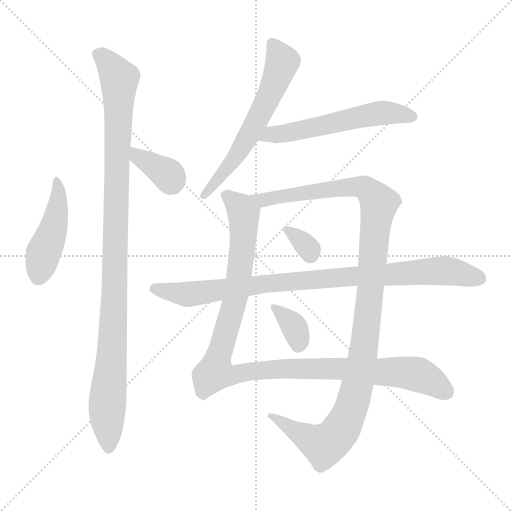
t = 0.00 s
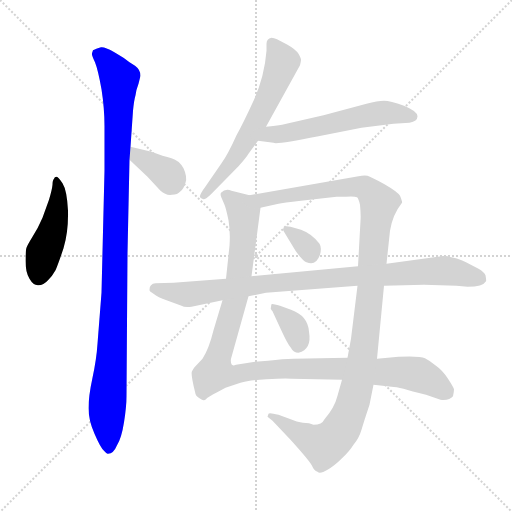
t = 1.66 s
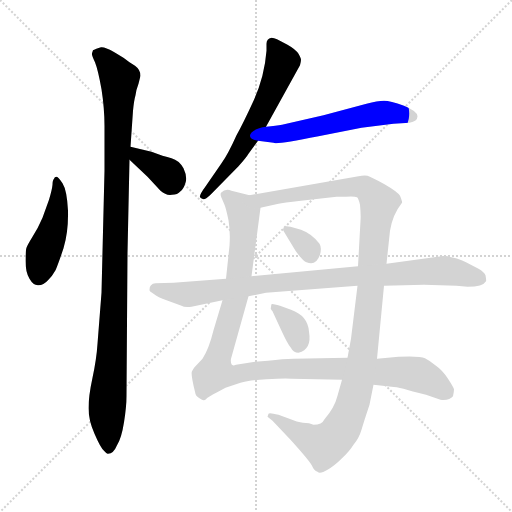
t = 3.33 s
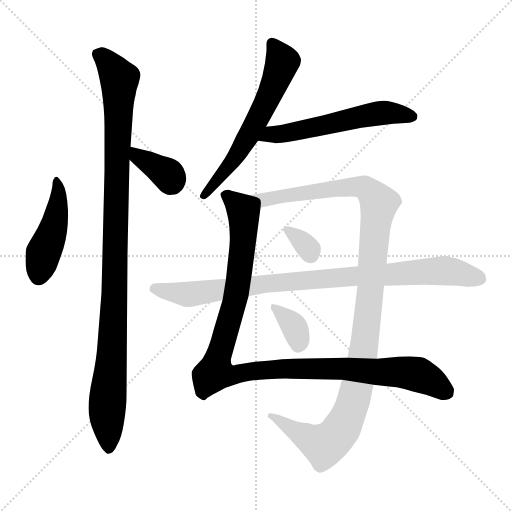
t = 4.99 s
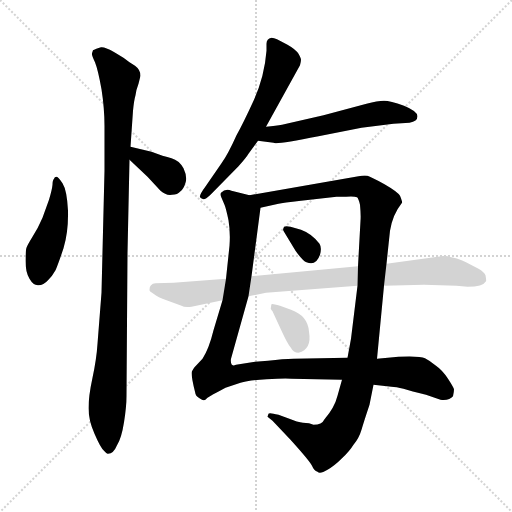
t = 6.66 s
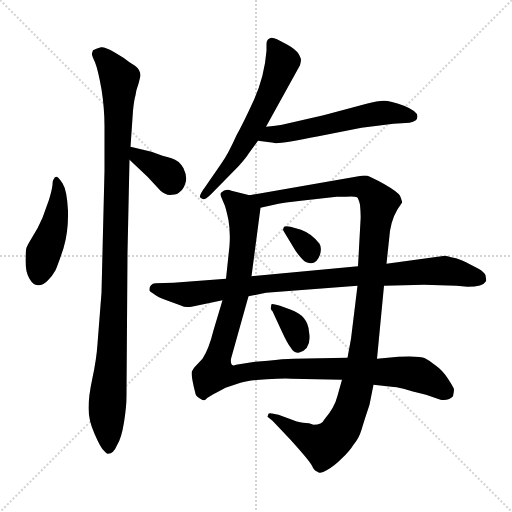
t = 8.32 s

The animated SVG that drew these frames (rendered in a browser with its animation timeline set to each time). Animation: 10 CSS @keyframes rules; one cycle of 8.32 s.

<svg version="1.1" viewBox="0 0 1024 1024" xmlns="http://www.w3.org/2000/svg">
  <g stroke="lightgray" stroke-dasharray="1,1" stroke-width="1" transform="scale(4, 4)">
    <line x1="0" y1="0" x2="256" y2="256"></line>
    <line x1="256" y1="0" x2="0" y2="256"></line>
    <line x1="128" y1="0" x2="128" y2="256"></line>
    <line x1="0" y1="128" x2="256" y2="128"></line>
  </g>
<g transform="scale(1, -1) translate(0, -848)">
   <style type="text/css">
    @keyframes keyframes0 {
      from {
       stroke: blue;
       stroke-dashoffset: 454;
       stroke-width: 128;
       }
       60% {
       animation-timing-function: step-end;
       stroke: blue;
       stroke-dashoffset: 0;
       stroke-width: 128;
       }
       to {
       stroke: black;
       stroke-width: 1024;
       }
       }
       #make-me-a-hanzi-animation-0 {
         animation: keyframes0 0.619466s both;
         animation-delay: 0.000000s;
         animation-timing-function: linear;
       }
    @keyframes keyframes1 {
      from {
       stroke: blue;
       stroke-dashoffset: 1067;
       stroke-width: 128;
       }
       78% {
       animation-timing-function: step-end;
       stroke: blue;
       stroke-dashoffset: 0;
       stroke-width: 128;
       }
       to {
       stroke: black;
       stroke-width: 1024;
       }
       }
       #make-me-a-hanzi-animation-1 {
         animation: keyframes1 1.118327s both;
         animation-delay: 0.619466s;
         animation-timing-function: linear;
       }
    @keyframes keyframes2 {
      from {
       stroke: blue;
       stroke-dashoffset: 362;
       stroke-width: 128;
       }
       54% {
       animation-timing-function: step-end;
       stroke: blue;
       stroke-dashoffset: 0;
       stroke-width: 128;
       }
       to {
       stroke: black;
       stroke-width: 1024;
       }
       }
       #make-me-a-hanzi-animation-2 {
         animation: keyframes2 0.544596s both;
         animation-delay: 1.737793s;
         animation-timing-function: linear;
       }
    @keyframes keyframes3 {
      from {
       stroke: blue;
       stroke-dashoffset: 611;
       stroke-width: 128;
       }
       67% {
       animation-timing-function: step-end;
       stroke: blue;
       stroke-dashoffset: 0;
       stroke-width: 128;
       }
       to {
       stroke: black;
       stroke-width: 1024;
       }
       }
       #make-me-a-hanzi-animation-3 {
         animation: keyframes3 0.747233s both;
         animation-delay: 2.282389s;
         animation-timing-function: linear;
       }
    @keyframes keyframes4 {
      from {
       stroke: blue;
       stroke-dashoffset: 564;
       stroke-width: 128;
       }
       65% {
       animation-timing-function: step-end;
       stroke: blue;
       stroke-dashoffset: 0;
       stroke-width: 128;
       }
       to {
       stroke: black;
       stroke-width: 1024;
       }
       }
       #make-me-a-hanzi-animation-4 {
         animation: keyframes4 0.708984s both;
         animation-delay: 3.029622s;
         animation-timing-function: linear;
       }
    @keyframes keyframes5 {
      from {
       stroke: blue;
       stroke-dashoffset: 1108;
       stroke-width: 128;
       }
       78% {
       animation-timing-function: step-end;
       stroke: blue;
       stroke-dashoffset: 0;
       stroke-width: 128;
       }
       to {
       stroke: black;
       stroke-width: 1024;
       }
       }
       #make-me-a-hanzi-animation-5 {
         animation: keyframes5 1.151693s both;
         animation-delay: 3.738607s;
         animation-timing-function: linear;
       }
    @keyframes keyframes6 {
      from {
       stroke: blue;
       stroke-dashoffset: 1154;
       stroke-width: 128;
       }
       79% {
       animation-timing-function: step-end;
       stroke: blue;
       stroke-dashoffset: 0;
       stroke-width: 128;
       }
       to {
       stroke: black;
       stroke-width: 1024;
       }
       }
       #make-me-a-hanzi-animation-6 {
         animation: keyframes6 1.189128s both;
         animation-delay: 4.890299s;
         animation-timing-function: linear;
       }
    @keyframes keyframes7 {
      from {
       stroke: blue;
       stroke-dashoffset: 324;
       stroke-width: 128;
       }
       51% {
       animation-timing-function: step-end;
       stroke: blue;
       stroke-dashoffset: 0;
       stroke-width: 128;
       }
       to {
       stroke: black;
       stroke-width: 1024;
       }
       }
       #make-me-a-hanzi-animation-7 {
         animation: keyframes7 0.513672s both;
         animation-delay: 6.079427s;
         animation-timing-function: linear;
       }
    @keyframes keyframes8 {
      from {
       stroke: blue;
       stroke-dashoffset: 352;
       stroke-width: 128;
       }
       53% {
       animation-timing-function: step-end;
       stroke: blue;
       stroke-dashoffset: 0;
       stroke-width: 128;
       }
       to {
       stroke: black;
       stroke-width: 1024;
       }
       }
       #make-me-a-hanzi-animation-8 {
         animation: keyframes8 0.536458s both;
         animation-delay: 6.593099s;
         animation-timing-function: linear;
       }
    @keyframes keyframes9 {
      from {
       stroke: blue;
       stroke-dashoffset: 913;
       stroke-width: 128;
       }
       75% {
       animation-timing-function: step-end;
       stroke: blue;
       stroke-dashoffset: 0;
       stroke-width: 128;
       }
       to {
       stroke: black;
       stroke-width: 1024;
       }
       }
       #make-me-a-hanzi-animation-9 {
         animation: keyframes9 0.993001s both;
         animation-delay: 7.129557s;
         animation-timing-function: linear;
       }
</style>
<path d="M 113.0 494.5 Q 109.0 494.5 108.0 490.5 Q 105.0 487.5 105.0 478.5 Q 104.0 468.5 98.0 448.5 L 85.0 412.5 Q 76.0 391.5 65.0 374.5 Q 54.0 356.5 53.0 352.5 Q 51.0 347.5 51.0 325.5 Q 51.0 303.5 59.0 290.5 Q 67.0 276.5 77.0 277.5 Q 87.0 277.5 96.0 287.5 Q 105.0 296.5 111.0 307.5 Q 116.0 318.5 127.0 351.5 Q 137.0 384.5 136.0 426.5 Q 134.0 467.5 125.0 481.5 Q 116.0 495.5 113.0 494.5 Z" fill="lightgray"></path> 
<path d="M 255.0 342.5 L 259.0 528.5 L 261.0 554.5 L 266.0 626.5 Q 268.0 647.5 271.0 657.5 Q 272.0 667.5 277.0 680.5 L 281.0 696.5 Q 281.0 708.5 270.0 716.5 Q 258.0 723.5 251.0 729.5 Q 244.0 734.5 227.0 744.5 Q 210.0 754.5 202.0 753.5 Q 194.0 751.5 186.0 747.5 L 184.0 741.5 Q 183.0 737.5 190.0 723.5 Q 196.0 708.5 203.0 669.5 Q 209.0 630.5 209.0 596.5 L 209.0 506.5 L 203.0 262.5 L 195.0 160.5 Q 193.0 129.5 185.0 92.5 Q 177.0 55.5 177.0 31.5 Q 177.0 7.5 189.0 -19.5 Q 201.0 -47.5 208.0 -53.5 Q 214.0 -60.5 216.0 -59.5 Q 227.0 -59.5 234.0 -42.5 Q 243.0 -28.5 248.0 3.5 Q 253.0 34.5 253.0 56.5 L 255.0 342.5 Z" fill="lightgray"></path> 
<path d="M 259.0 528.5 L 295.0 494.5 L 321.0 466.5 Q 332.0 456.5 344.0 458.5 Q 355.0 458.5 361.0 465.5 Q 367.0 469.5 371.0 482.5 Q 375.0 494.5 367.0 511.5 Q 358.0 527.5 343.0 531.5 Q 327.0 535.5 303.0 544.5 L 261.0 554.5 C 232.0 561.5 237.0 549.5 259.0 528.5 Z" fill="lightgray"></path> 
<path d="M 533.0 760.5 L 533.0 746.5 Q 529.0 695.5 508.0 648.5 Q 486.0 600.5 473.0 577.5 Q 456.0 539.5 443.0 521.5 L 412.0 476.5 Q 398.0 457.5 400.0 453.5 Q 403.0 450.5 407.0 449.5 Q 410.0 448.5 421.0 458.5 L 477.0 515.5 Q 493.0 533.5 497.0 540.5 L 516.0 566.5 L 532.0 594.5 L 600.0 717.5 Q 602.0 725.5 602.0 728.5 Q 602.0 731.5 597.0 740.5 Q 591.0 749.5 575.0 758.5 L 554.0 769.5 Q 548.0 772.5 543.0 772.5 Q 533.0 770.5 533.0 760.5 Z" fill="lightgray"></path> 
<path d="M 516.0 566.5 L 547.0 562.5 Q 552.0 558.5 637.0 575.5 L 723.0 592.5 L 787.0 600.5 L 819.0 602.5 Q 835.0 605.5 835.0 615.5 Q 835.0 625.5 808.0 636.5 Q 780.0 646.5 768.0 646.5 Q 755.0 646.5 733.0 640.5 L 647.0 617.5 L 564.0 598.5 Q 553.0 596.5 532.0 594.5 C 502.0 591.5 486.0 570.5 516.0 566.5 Z" fill="lightgray"></path> 
<path d="M 451.0 72.5 L 481.0 82.5 Q 497.0 87.5 533.0 89.5 Q 568.0 91.5 583.0 90.5 L 684.0 88.5 L 747.0 78.5 L 783.0 74.5 Q 792.0 74.5 807.0 70.5 Q 822.0 65.5 852.0 58.5 L 881.0 48.5 Q 899.0 46.5 906.0 55.5 Q 908.0 64.5 908.0 69.5 Q 907.0 73.5 896.0 90.5 Q 885.0 107.5 872.0 116.5 Q 860.0 126.5 850.0 131.5 Q 840.0 136.5 797.0 134.5 L 754.0 130.5 L 695.0 132.5 L 587.0 130.5 Q 567.0 130.5 536.0 126.5 L 510.0 124.5 L 472.0 118.5 Q 465.0 115.5 463.0 119.5 Q 461.0 124.5 462.0 130.5 L 497.0 255.5 L 503.0 295.5 L 521.0 432.5 C 523.0 451.5 523.0 451.5 499.0 457.5 L 463.0 466.5 Q 451.0 471.5 442.0 462.5 Q 440.0 458.5 443.0 452.5 L 449.0 438.5 Q 452.0 431.5 457.0 407.5 Q 461.0 383.5 459.0 356.5 L 452.0 290.5 L 445.0 247.5 L 427.0 187.5 Q 418.0 150.5 405.0 130.5 L 389.0 113.5 Q 386.0 109.5 384.0 105.5 Q 381.0 100.5 390.0 64.5 Q 391.0 55.5 399.0 51.5 Q 406.0 46.5 408.0 47.5 Q 410.0 47.5 415.0 52.5 Q 420.0 56.5 451.0 72.5 Z" fill="lightgray"></path> 
<path d="M 684.0 88.5 L 675.0 56.5 Q 669.0 32.5 649.0 9.5 Q 644.0 -1.5 627.0 -1.5 L 618.0 1.5 L 606.0 2.5 Q 596.0 3.5 576.0 11.5 L 557.0 18.5 Q 538.0 23.5 537.0 20.5 L 535.0 14.5 L 545.0 6.5 L 581.0 -31.5 Q 619.0 -73.5 624.0 -83.5 Q 628.0 -93.5 635.0 -95.5 Q 640.0 -100.5 655.0 -91.5 Q 669.0 -83.5 684.0 -68.5 Q 699.0 -54.5 707.0 -41.5 Q 718.0 -28.5 723.0 -11.5 Q 728.0 5.5 739.0 38.5 L 747.0 78.5 L 754.0 130.5 L 768.0 276.5 L 773.0 320.5 L 780.0 386.5 Q 785.0 418.5 804.0 442.5 Q 805.0 444.5 800.0 456.5 Q 795.0 464.5 769.0 479.5 Q 742.0 494.5 735.0 496.5 Q 727.0 497.5 717.0 495.5 L 499.0 457.5 C 469.0 452.5 492.0 425.5 521.0 432.5 L 557.0 440.5 Q 565.0 442.5 602.0 446.5 L 673.0 454.5 L 692.0 454.5 Q 709.0 455.5 714.0 453.5 Q 717.0 451.5 720.0 438.5 Q 722.0 417.5 721.0 406.5 L 716.0 315.5 L 715.0 276.5 L 702.0 170.5 L 695.0 132.5 L 684.0 88.5 Z" fill="lightgray"></path> 
<path d="M 602.0 388.5 L 581.0 394.5 Q 567.0 397.5 567.0 391.5 Q 565.0 388.5 568.0 384.5 L 591.0 346.5 Q 606.0 325.5 613.0 323.5 Q 632.0 315.5 640.0 338.5 Q 644.0 352.5 639.0 360.5 Q 624.0 380.5 602.0 388.5 Z" fill="lightgray"></path> 
<path d="M 582.0 228.5 L 560.0 236.5 Q 543.0 241.5 543.0 239.5 Q 542.0 236.5 542.0 233.5 Q 540.0 230.5 545.0 225.5 L 563.0 186.5 Q 575.0 160.5 581.0 153.5 Q 587.0 142.5 597.0 142.5 Q 624.0 149.5 618.0 184.5 Q 616.0 216.5 582.0 228.5 Z" fill="lightgray"></path> 
<path d="M 768.0 276.5 L 848.0 278.5 L 913.0 276.5 L 935.0 274.5 Q 966.0 274.5 972.0 285.5 Q 973.0 286.5 971.0 297.5 Q 968.0 304.5 957.0 310.5 L 932.0 323.5 Q 916.0 331.5 907.0 332.5 Q 892.0 336.5 890.0 336.5 L 773.0 320.5 L 716.0 315.5 L 503.0 295.5 L 452.0 290.5 L 347.0 282.5 L 311.0 281.5 Q 299.0 280.5 299.0 268.5 Q 298.0 265.5 307.0 260.5 Q 316.0 253.5 333.0 247.5 L 363.0 236.5 Q 369.0 232.5 383.0 234.5 L 445.0 247.5 L 497.0 255.5 L 532.0 262.5 L 715.0 276.5 L 768.0 276.5 Z" fill="lightgray"></path> 
      <clipPath id="make-me-a-hanzi-clip-0">
      <path d="M 113.0 494.5 Q 109.0 494.5 108.0 490.5 Q 105.0 487.5 105.0 478.5 Q 104.0 468.5 98.0 448.5 L 85.0 412.5 Q 76.0 391.5 65.0 374.5 Q 54.0 356.5 53.0 352.5 Q 51.0 347.5 51.0 325.5 Q 51.0 303.5 59.0 290.5 Q 67.0 276.5 77.0 277.5 Q 87.0 277.5 96.0 287.5 Q 105.0 296.5 111.0 307.5 Q 116.0 318.5 127.0 351.5 Q 137.0 384.5 136.0 426.5 Q 134.0 467.5 125.0 481.5 Q 116.0 495.5 113.0 494.5 Z" fill="lightgray"></path>
      </clipPath>
      <path clip-path="url(#make-me-a-hanzi-clip-0)" d="M 113.0 489.5 L 116.0 434.5 L 77.0 296.5 " fill="none" id="make-me-a-hanzi-animation-0" stroke-dasharray="326 652" stroke-linecap="round"></path>

      <clipPath id="make-me-a-hanzi-clip-1">
      <path d="M 255.0 342.5 L 259.0 528.5 L 261.0 554.5 L 266.0 626.5 Q 268.0 647.5 271.0 657.5 Q 272.0 667.5 277.0 680.5 L 281.0 696.5 Q 281.0 708.5 270.0 716.5 Q 258.0 723.5 251.0 729.5 Q 244.0 734.5 227.0 744.5 Q 210.0 754.5 202.0 753.5 Q 194.0 751.5 186.0 747.5 L 184.0 741.5 Q 183.0 737.5 190.0 723.5 Q 196.0 708.5 203.0 669.5 Q 209.0 630.5 209.0 596.5 L 209.0 506.5 L 203.0 262.5 L 195.0 160.5 Q 193.0 129.5 185.0 92.5 Q 177.0 55.5 177.0 31.5 Q 177.0 7.5 189.0 -19.5 Q 201.0 -47.5 208.0 -53.5 Q 214.0 -60.5 216.0 -59.5 Q 227.0 -59.5 234.0 -42.5 Q 243.0 -28.5 248.0 3.5 Q 253.0 34.5 253.0 56.5 L 255.0 342.5 Z" fill="lightgray"></path>
      </clipPath>
      <path clip-path="url(#make-me-a-hanzi-clip-1)" d="M 193.0 741.5 L 211.0 730.5 L 239.0 689.5 L 226.0 175.5 L 214.0 36.5 L 218.0 -49.5 " fill="none" id="make-me-a-hanzi-animation-1" stroke-dasharray="939 1878" stroke-linecap="round"></path>

      <clipPath id="make-me-a-hanzi-clip-2">
      <path d="M 259.0 528.5 L 295.0 494.5 L 321.0 466.5 Q 332.0 456.5 344.0 458.5 Q 355.0 458.5 361.0 465.5 Q 367.0 469.5 371.0 482.5 Q 375.0 494.5 367.0 511.5 Q 358.0 527.5 343.0 531.5 Q 327.0 535.5 303.0 544.5 L 261.0 554.5 C 232.0 561.5 237.0 549.5 259.0 528.5 Z" fill="lightgray"></path>
      </clipPath>
      <path clip-path="url(#make-me-a-hanzi-clip-2)" d="M 267.0 547.5 L 285.0 529.5 L 337.0 497.5 L 345.0 479.5 " fill="none" id="make-me-a-hanzi-animation-2" stroke-dasharray="234 468" stroke-linecap="round"></path>

      <clipPath id="make-me-a-hanzi-clip-3">
      <path d="M 533.0 760.5 L 533.0 746.5 Q 529.0 695.5 508.0 648.5 Q 486.0 600.5 473.0 577.5 Q 456.0 539.5 443.0 521.5 L 412.0 476.5 Q 398.0 457.5 400.0 453.5 Q 403.0 450.5 407.0 449.5 Q 410.0 448.5 421.0 458.5 L 477.0 515.5 Q 493.0 533.5 497.0 540.5 L 516.0 566.5 L 532.0 594.5 L 600.0 717.5 Q 602.0 725.5 602.0 728.5 Q 602.0 731.5 597.0 740.5 Q 591.0 749.5 575.0 758.5 L 554.0 769.5 Q 548.0 772.5 543.0 772.5 Q 533.0 770.5 533.0 760.5 Z" fill="lightgray"></path>
      </clipPath>
      <path clip-path="url(#make-me-a-hanzi-clip-3)" d="M 546.0 760.5 L 565.0 724.5 L 531.0 639.5 L 476.0 541.5 L 406.0 456.5 " fill="none" id="make-me-a-hanzi-animation-3" stroke-dasharray="483 966" stroke-linecap="round"></path>

      <clipPath id="make-me-a-hanzi-clip-4">
      <path d="M 516.0 566.5 L 547.0 562.5 Q 552.0 558.5 637.0 575.5 L 723.0 592.5 L 787.0 600.5 L 819.0 602.5 Q 835.0 605.5 835.0 615.5 Q 835.0 625.5 808.0 636.5 Q 780.0 646.5 768.0 646.5 Q 755.0 646.5 733.0 640.5 L 647.0 617.5 L 564.0 598.5 Q 553.0 596.5 532.0 594.5 C 502.0 591.5 486.0 570.5 516.0 566.5 Z" fill="lightgray"></path>
      </clipPath>
      <path clip-path="url(#make-me-a-hanzi-clip-4)" d="M 524.0 568.5 L 541.0 577.5 L 621.0 589.5 L 757.0 621.5 L 825.0 615.5 " fill="none" id="make-me-a-hanzi-animation-4" stroke-dasharray="436 872" stroke-linecap="round"></path>

      <clipPath id="make-me-a-hanzi-clip-5">
      <path d="M 451.0 72.5 L 481.0 82.5 Q 497.0 87.5 533.0 89.5 Q 568.0 91.5 583.0 90.5 L 684.0 88.5 L 747.0 78.5 L 783.0 74.5 Q 792.0 74.5 807.0 70.5 Q 822.0 65.5 852.0 58.5 L 881.0 48.5 Q 899.0 46.5 906.0 55.5 Q 908.0 64.5 908.0 69.5 Q 907.0 73.5 896.0 90.5 Q 885.0 107.5 872.0 116.5 Q 860.0 126.5 850.0 131.5 Q 840.0 136.5 797.0 134.5 L 754.0 130.5 L 695.0 132.5 L 587.0 130.5 Q 567.0 130.5 536.0 126.5 L 510.0 124.5 L 472.0 118.5 Q 465.0 115.5 463.0 119.5 Q 461.0 124.5 462.0 130.5 L 497.0 255.5 L 503.0 295.5 L 521.0 432.5 C 523.0 451.5 523.0 451.5 499.0 457.5 L 463.0 466.5 Q 451.0 471.5 442.0 462.5 Q 440.0 458.5 443.0 452.5 L 449.0 438.5 Q 452.0 431.5 457.0 407.5 Q 461.0 383.5 459.0 356.5 L 452.0 290.5 L 445.0 247.5 L 427.0 187.5 Q 418.0 150.5 405.0 130.5 L 389.0 113.5 Q 386.0 109.5 384.0 105.5 Q 381.0 100.5 390.0 64.5 Q 391.0 55.5 399.0 51.5 Q 406.0 46.5 408.0 47.5 Q 410.0 47.5 415.0 52.5 Q 420.0 56.5 451.0 72.5 Z" fill="lightgray"></path>
      </clipPath>
      <path clip-path="url(#make-me-a-hanzi-clip-5)" d="M 451.0 458.5 L 483.0 430.5 L 488.0 398.5 L 472.0 255.5 L 430.0 102.5 L 451.0 97.5 L 595.0 111.5 L 807.0 103.5 L 846.0 94.5 L 893.0 64.5 " fill="none" id="make-me-a-hanzi-animation-5" stroke-dasharray="980 1960" stroke-linecap="round"></path>

      <clipPath id="make-me-a-hanzi-clip-6">
      <path d="M 684.0 88.5 L 675.0 56.5 Q 669.0 32.5 649.0 9.5 Q 644.0 -1.5 627.0 -1.5 L 618.0 1.5 L 606.0 2.5 Q 596.0 3.5 576.0 11.5 L 557.0 18.5 Q 538.0 23.5 537.0 20.5 L 535.0 14.5 L 545.0 6.5 L 581.0 -31.5 Q 619.0 -73.5 624.0 -83.5 Q 628.0 -93.5 635.0 -95.5 Q 640.0 -100.5 655.0 -91.5 Q 669.0 -83.5 684.0 -68.5 Q 699.0 -54.5 707.0 -41.5 Q 718.0 -28.5 723.0 -11.5 Q 728.0 5.5 739.0 38.5 L 747.0 78.5 L 754.0 130.5 L 768.0 276.5 L 773.0 320.5 L 780.0 386.5 Q 785.0 418.5 804.0 442.5 Q 805.0 444.5 800.0 456.5 Q 795.0 464.5 769.0 479.5 Q 742.0 494.5 735.0 496.5 Q 727.0 497.5 717.0 495.5 L 499.0 457.5 C 469.0 452.5 492.0 425.5 521.0 432.5 L 557.0 440.5 Q 565.0 442.5 602.0 446.5 L 673.0 454.5 L 692.0 454.5 Q 709.0 455.5 714.0 453.5 Q 717.0 451.5 720.0 438.5 Q 722.0 417.5 721.0 406.5 L 716.0 315.5 L 715.0 276.5 L 702.0 170.5 L 695.0 132.5 L 684.0 88.5 Z" fill="lightgray"></path>
      </clipPath>
      <path clip-path="url(#make-me-a-hanzi-clip-6)" d="M 507.0 457.5 L 526.0 448.5 L 713.0 474.5 L 730.0 472.5 L 758.0 440.5 L 722.0 114.5 L 705.0 40.5 L 686.0 -4.5 L 667.0 -29.5 L 648.0 -42.5 L 541.0 15.5 " fill="none" id="make-me-a-hanzi-animation-6" stroke-dasharray="1026 2052" stroke-linecap="round"></path>

      <clipPath id="make-me-a-hanzi-clip-7">
      <path d="M 602.0 388.5 L 581.0 394.5 Q 567.0 397.5 567.0 391.5 Q 565.0 388.5 568.0 384.5 L 591.0 346.5 Q 606.0 325.5 613.0 323.5 Q 632.0 315.5 640.0 338.5 Q 644.0 352.5 639.0 360.5 Q 624.0 380.5 602.0 388.5 Z" fill="lightgray"></path>
      </clipPath>
      <path clip-path="url(#make-me-a-hanzi-clip-7)" d="M 575.0 389.5 L 609.0 360.5 L 621.0 340.5 " fill="none" id="make-me-a-hanzi-animation-7" stroke-dasharray="196 392" stroke-linecap="round"></path>

      <clipPath id="make-me-a-hanzi-clip-8">
      <path d="M 582.0 228.5 L 560.0 236.5 Q 543.0 241.5 543.0 239.5 Q 542.0 236.5 542.0 233.5 Q 540.0 230.5 545.0 225.5 L 563.0 186.5 Q 575.0 160.5 581.0 153.5 Q 587.0 142.5 597.0 142.5 Q 624.0 149.5 618.0 184.5 Q 616.0 216.5 582.0 228.5 Z" fill="lightgray"></path>
      </clipPath>
      <path clip-path="url(#make-me-a-hanzi-clip-8)" d="M 545.0 236.5 L 586.0 197.5 L 597.0 159.5 " fill="none" id="make-me-a-hanzi-animation-8" stroke-dasharray="224 448" stroke-linecap="round"></path>

      <clipPath id="make-me-a-hanzi-clip-9">
      <path d="M 768.0 276.5 L 848.0 278.5 L 913.0 276.5 L 935.0 274.5 Q 966.0 274.5 972.0 285.5 Q 973.0 286.5 971.0 297.5 Q 968.0 304.5 957.0 310.5 L 932.0 323.5 Q 916.0 331.5 907.0 332.5 Q 892.0 336.5 890.0 336.5 L 773.0 320.5 L 716.0 315.5 L 503.0 295.5 L 452.0 290.5 L 347.0 282.5 L 311.0 281.5 Q 299.0 280.5 299.0 268.5 Q 298.0 265.5 307.0 260.5 Q 316.0 253.5 333.0 247.5 L 363.0 236.5 Q 369.0 232.5 383.0 234.5 L 445.0 247.5 L 497.0 255.5 L 532.0 262.5 L 715.0 276.5 L 768.0 276.5 Z" fill="lightgray"></path>
      </clipPath>
      <path clip-path="url(#make-me-a-hanzi-clip-9)" d="M 309.0 270.5 L 375.0 259.5 L 558.0 283.5 L 872.0 306.5 L 915.0 303.5 L 961.0 290.5 " fill="none" id="make-me-a-hanzi-animation-9" stroke-dasharray="785 1570" stroke-linecap="round"></path>

</g>
</svg>
